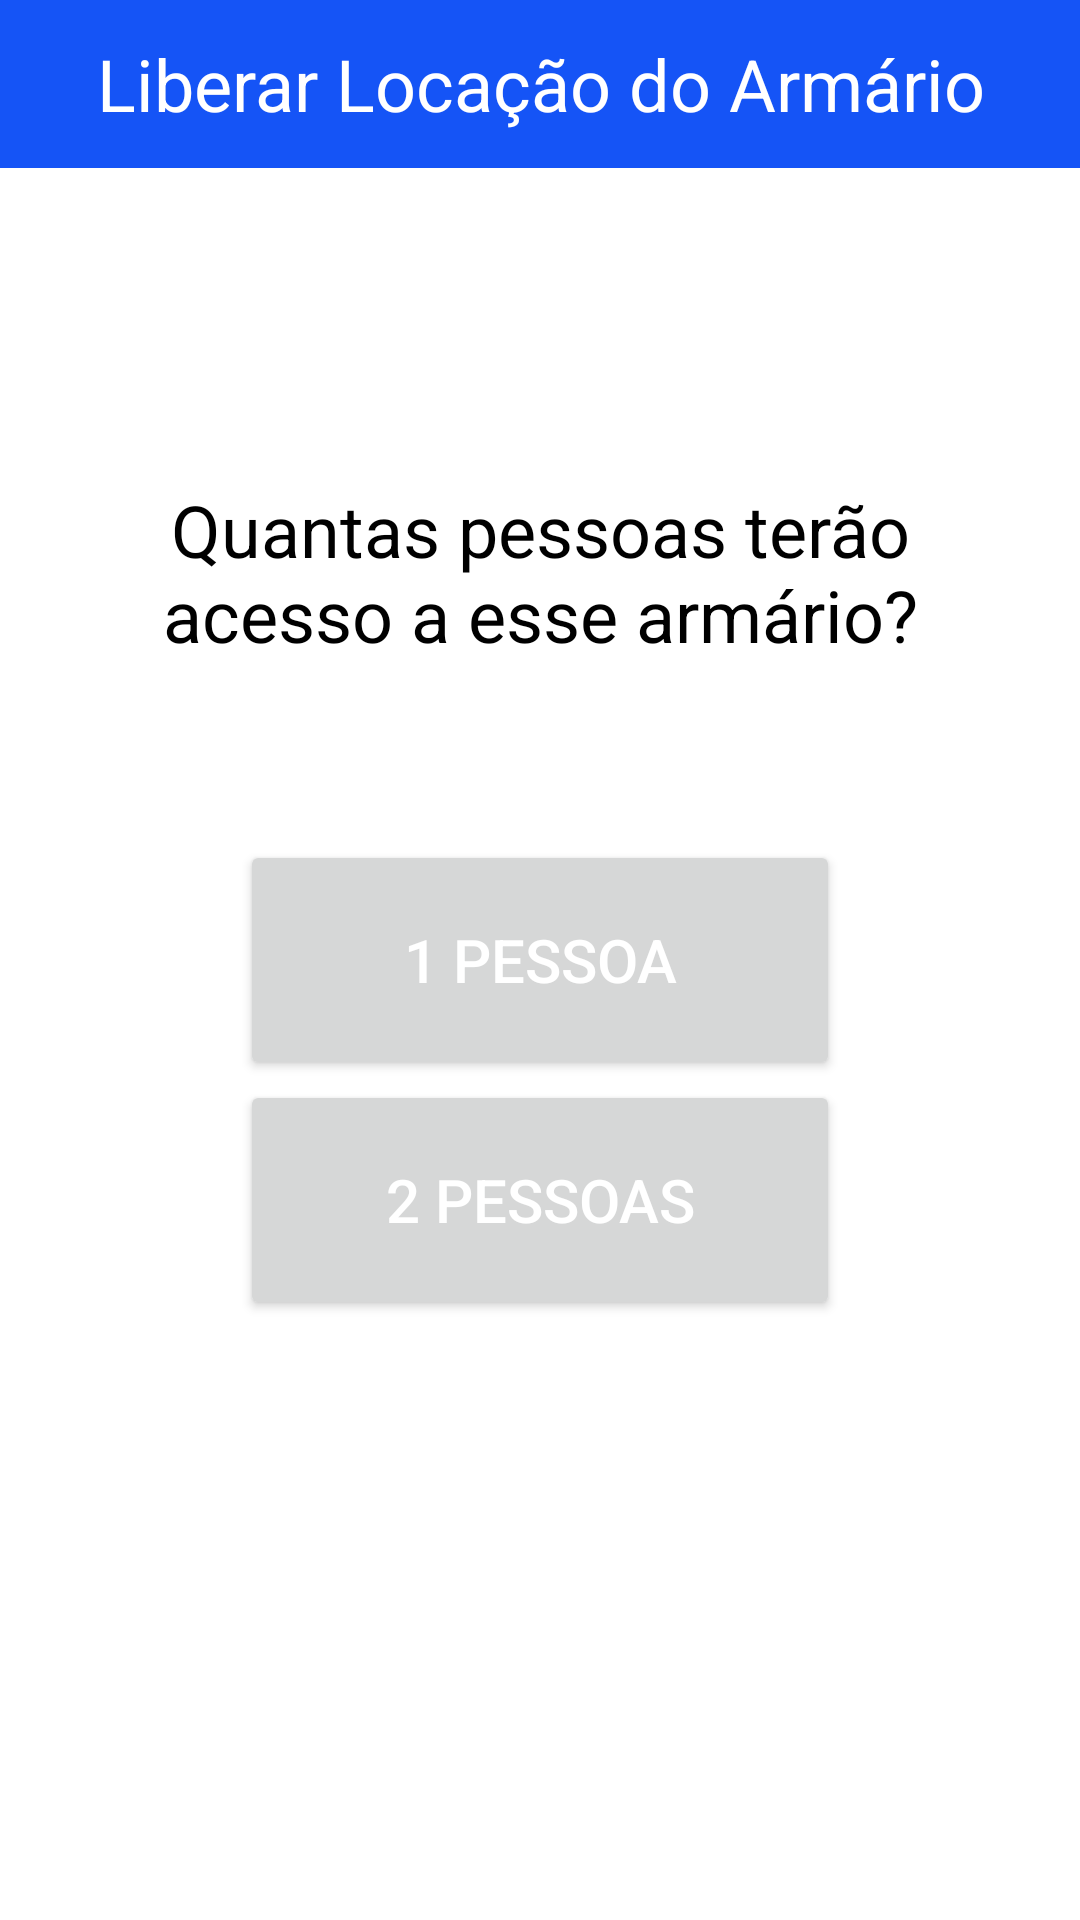

Layout XML and referenced resources for this Android screen:
<!-- AndroidManifest.xml: application theme lockers_theme -->
<!-- res/layout/activity_acesso_armario.xml -->
<RelativeLayout xmlns:android="http://schemas.android.com/apk/res/android"
    android:layout_width="match_parent"
    android:layout_height="match_parent">


    <LinearLayout
        android:id="@+id/toolbar"
        android:layout_width="match_parent"
        android:layout_height="?attr/actionBarSize"
        android:orientation="horizontal"
        android:gravity="center_horizontal"
        android:background="?attr/colorPrimary">


        
        <TextView
            android:id="@+id/tvTitle"
            android:layout_width="wrap_content"
            android:layout_height="match_parent"
            android:text="Liberar Locação do Armário"
            android:textColor="@android:color/white"
            android:textSize="24sp"
            android:gravity="center"/>

    </LinearLayout>

    <TextView
        android:id="@+id/tvPessoas"
        android:layout_width="wrap_content"
        android:layout_height="wrap_content"
        android:text="Quantas pessoas terão acesso a esse armário?"
        android:textSize="24sp"
        android:textColor="@android:color/black"
        android:layout_below="@id/btn1pessoa"
        android:layout_centerHorizontal="true"
        android:gravity="center"
        android:layout_marginTop="-200dp"
        android:layout_marginLeft="20dp"
        android:layout_marginRight="20dp"/>
    />

    
    <Button
        android:id="@+id/btn1pessoa"
        android:layout_width="200dp"
        android:layout_height="80dp"
        android:text="1 Pessoa"
        android:textColor="@android:color/white"
        android:layout_centerHorizontal="true"
        android:layout_centerVertical="true"
        android:textSize="20dp" />

    

    <Button
        android:id="@+id/btn2pessoas"
        android:layout_width="200dp"
        android:layout_height="80dp"
        android:layout_below="@id/btn1pessoa"
        android:layout_centerHorizontal="true"
        android:text="2 Pessoas"
        android:textColor="@android:color/white"
        android:textSize="20dp" />

</RelativeLayout>
<!-- resources referenced by this layout -->
<resources>
  <style name="lockers_theme" parent="Theme.MaterialComponents.Light.NoActionBar">
          
          <item name="colorPrimary">@color/main_blue</item>
          <item name="colorPrimaryVariant">@color/main_blue_variant</item>
          <item name="colorOnPrimary">@color/white</item>
          
          <item name="colorSecondary">@color/main_blue</item>
          <item name="colorSecondaryVariant">@color/main_blue_variant</item>
          <item name="colorOnSecondary">@color/black</item>
          
          <item name="android:statusBarColor">@color/black</item>
          
      </style>
  <color name="main_blue">#1554F6</color>
  <color name="main_blue_variant">#0022DD</color>
  <color name="white">#FFFFFFFF</color>
  <color name="black">#FF000000</color>
</resources>
